The GitHub repository LaLils/ACS-Java contains a labelled image folder "dataset" with 24 categories: croco candy, croco blue, croco yellow, croco red, croco green, dragibus candy, dragibus blue, dragibus yellow, dragibus black, dragibus pink, dragibus red, dragibus green, fraise, fraise fraise, oeuf, oeuf oeuf, ourson, ourson jaune, ourson rouge, ourson vert, schtroumpf, schtroumpf blanc, schtroumpf jaune, schtroumpf rouge. Examples follow, each with its label.

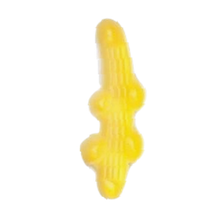
Label: croco yellow

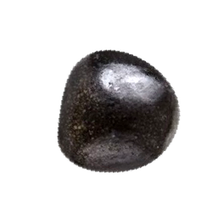
Label: dragibus candy

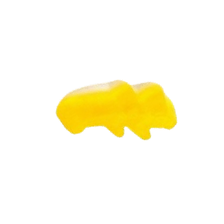
Label: croco candy

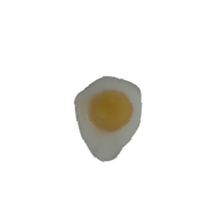
Label: oeuf

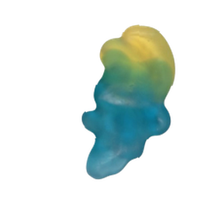
Label: schtroumpf

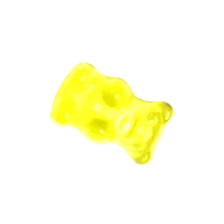
Label: ourson jaune
